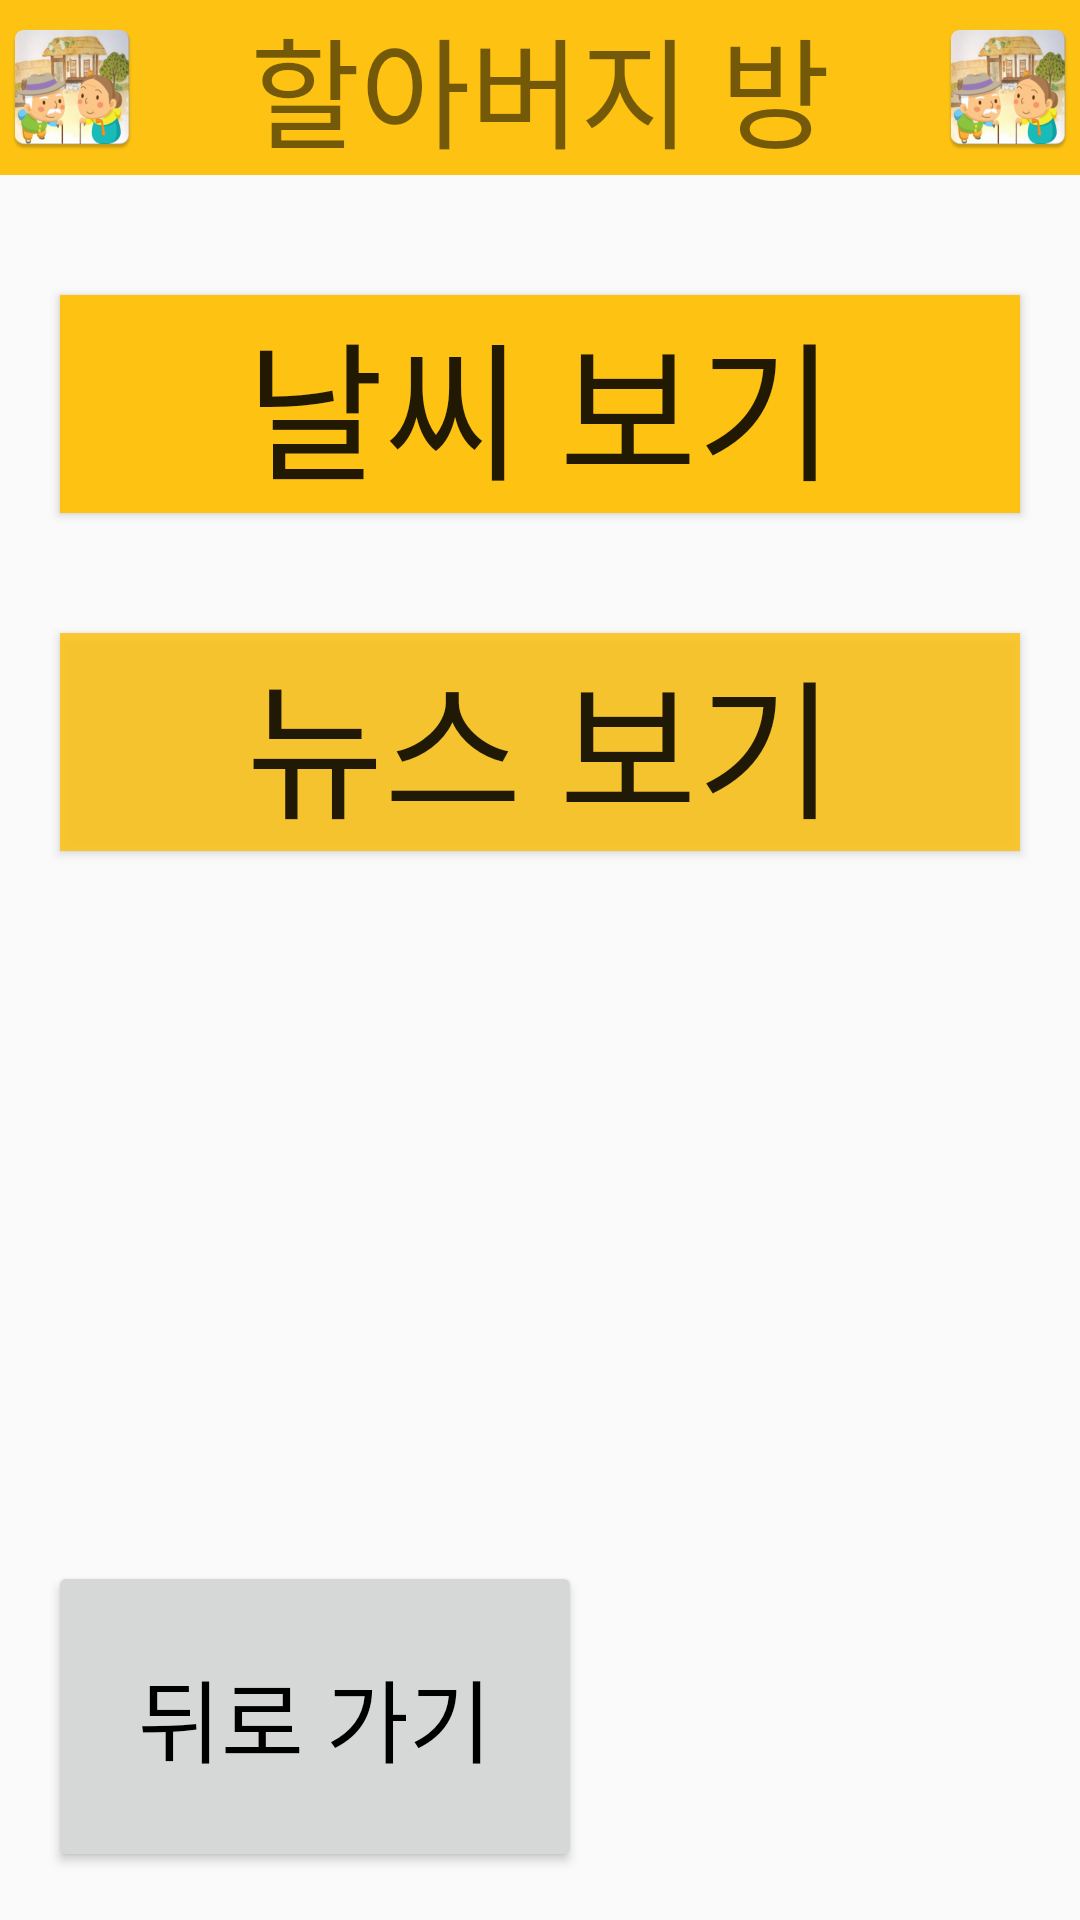

Produce the Android XML layout that renders to this screen, including the resource entries it uses.
<!-- AndroidManifest.xml: application theme Theme.Instargrandmother -->
<!-- res/layout/gf_menu.xml -->
<?xml version="1.0" encoding="utf-8"?>
<LinearLayout xmlns:android="http://schemas.android.com/apk/res/android"
    xmlns:app="http://schemas.android.com/apk/res-auto"
    xmlns:tools="http://schemas.android.com/tools"
    android:layout_width="match_parent"
    android:layout_height="match_parent"
    android:orientation="vertical">

    <androidx.appcompat.widget.Toolbar
        android:id="@+id/toolbar"
        android:layout_width="match_parent"
        android:layout_height="wrap_content"
        android:background="#FDC212"
        android:minHeight="?attr/actionBarSize"
        android:theme="?attr/actionBarTheme"
        tools:layout_editor_absoluteX="0dp"
        tools:layout_editor_absoluteY="2dp"
        app:contentInsetStart="0dp">

        <ImageView
            android:layout_width="wrap_content"
            android:layout_height="wrap_content"
            android:layout_gravity="start"
            android:layout_marginStart="0dp"
            android:scaleType="centerInside"
            android:src="@mipmap/ic_launcher_instargrandmother" />

        <TextView
            android:layout_width="wrap_content"
            android:layout_height="match_parent"
            android:layout_gravity="center"
            android:text="할아버지 방"
            android:textSize="40sp" />

        <ImageView
            android:layout_width="wrap_content"
            android:layout_height="wrap_content"
            android:layout_gravity="end"
            android:src="@mipmap/ic_launcher_instargrandmother" />

    </androidx.appcompat.widget.Toolbar>

    <Button
        android:id="@+id/button_weather_gf"
        android:layout_width="match_parent"
        android:layout_height="wrap_content"
        android:background="#FDC212"
        android:text="날씨 보기"
        android:textSize="50sp"
        android:layout_marginStart="20dp"
        android:layout_marginEnd="20dp"
        android:layout_marginTop="40dp"/>

    <Button
        android:id="@+id/button_news_gf"
        android:layout_width="match_parent"
        android:layout_height="wrap_content"
        android:background="#D9FDC212"
        android:text="뉴스 보기"
        android:textSize="50sp"
        android:layout_marginStart="20dp"
        android:layout_marginEnd="20dp"
        android:layout_marginTop="40dp"/>

    <androidx.constraintlayout.widget.ConstraintLayout
        android:layout_width="match_parent"
        android:layout_height="match_parent">

        <Button
            android:id="@+id/previous_gf"
            android:layout_width="wrap_content"
            android:layout_height="wrap_content"
            android:layout_alignParentBottom="true"
            android:layout_marginStart="16dp"
            android:layout_marginBottom="16dp"
            android:padding="30dp"
            android:text="뒤로 가기"
            android:textColor="#000000"
            android:textSize="30sp"
            app:layout_constraintBottom_toBottomOf="parent"
            app:layout_constraintStart_toStartOf="parent" />

    </androidx.constraintlayout.widget.ConstraintLayout>
</LinearLayout>
<!-- resources referenced by this layout -->
<resources>
  <!-- mipmap ic_launcher_instargrandmother: png bitmap (mipmap-hdpi, 9648 bytes) -->
  <style name="Theme.Instargrandmother" parent="Theme.AppCompat.Light.NoActionBar">
          
          <item name="windowActionBar">false</item>
          <item name="windowNoTitle">true</item>
          <item name="colorPrimary">@color/purple_500</item>
          <item name="colorPrimaryVariant">@color/purple_700</item>
          <item name="colorOnPrimary">@color/white</item>
          
          <item name="colorSecondary">@color/teal_200</item>
          <item name="colorSecondaryVariant">@color/teal_700</item>
          <item name="colorOnSecondary">@color/black</item>
          
          <item name="android:statusBarColor" tools:targetApi="l">?attr/colorPrimaryVariant</item>
          
      </style>
  <!-- not gathered from this repository: default colours our renderer supplied (Android Studio template values) -->
  <color name="purple_500">#FF6200EE</color>
  <color name="purple_700">#FF3700B3</color>
  <color name="teal_200">#FF03DAC5</color>
  <color name="teal_700">#FF018786</color>
  <color name="black">#FF000000</color>
  <color name="white">#FFFFFFFF</color>
</resources>
